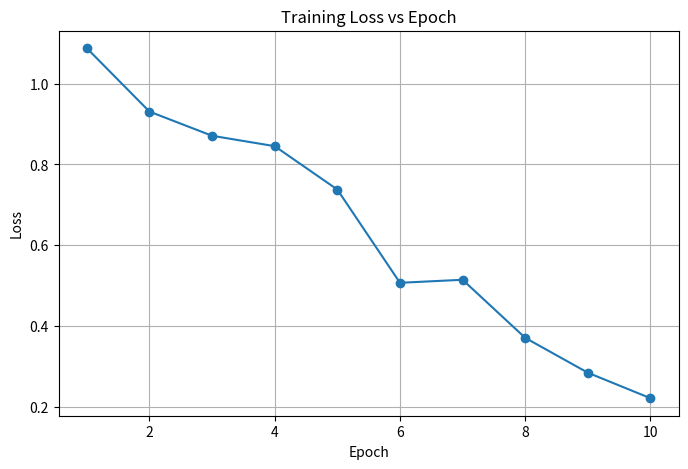
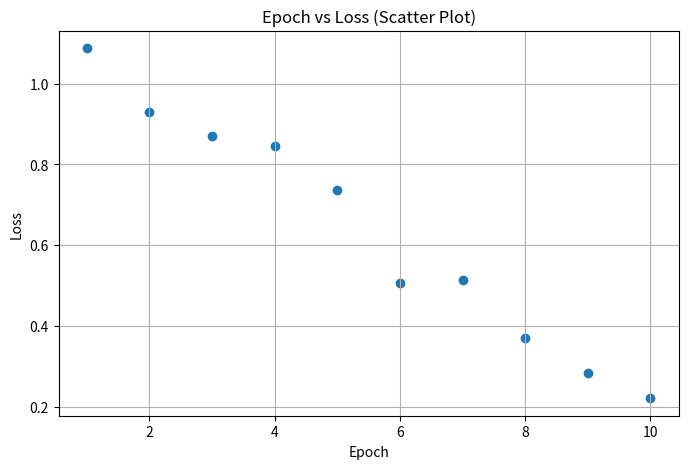
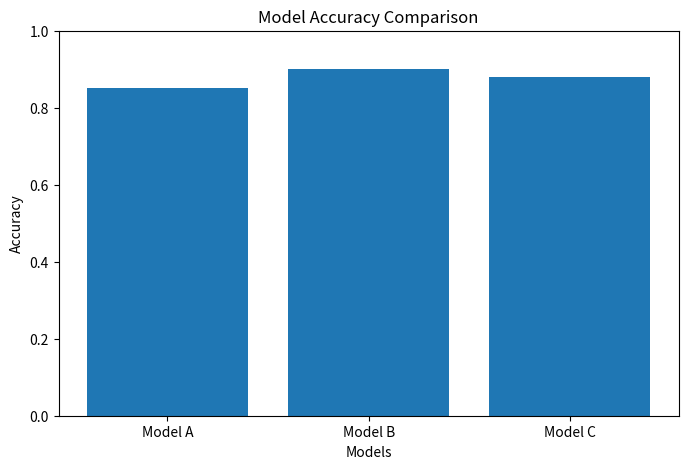

Generate these figures, in order, with matplotlib:
import numpy as np
import matplotlib.pyplot as plt

epochs = np.arange(1, 11)

np.random.seed(0)
loss = np.linspace(1.0, 0.2, 10) + np.random.normal(0, 0.05, 10)

plt.figure(figsize=(8, 5))
plt.plot(epochs, loss, marker='o')
plt.title("Training Loss vs Epoch")
plt.xlabel("Epoch")
plt.ylabel("Loss")
plt.grid(True)
plt.show()

plt.figure(figsize=(8, 5))
plt.scatter(epochs, loss)
plt.title("Epoch vs Loss (Scatter Plot)")
plt.xlabel("Epoch")
plt.ylabel("Loss")
plt.grid(True)
plt.show()


models = ['Model A', 'Model B', 'Model C']
accuracy = [0.85, 0.90, 0.88]

plt.figure(figsize=(8, 5))
plt.bar(models, accuracy)
plt.title("Model Accuracy Comparison")
plt.xlabel("Models")
plt.ylabel("Accuracy")
plt.ylim(0, 1)
plt.show()
